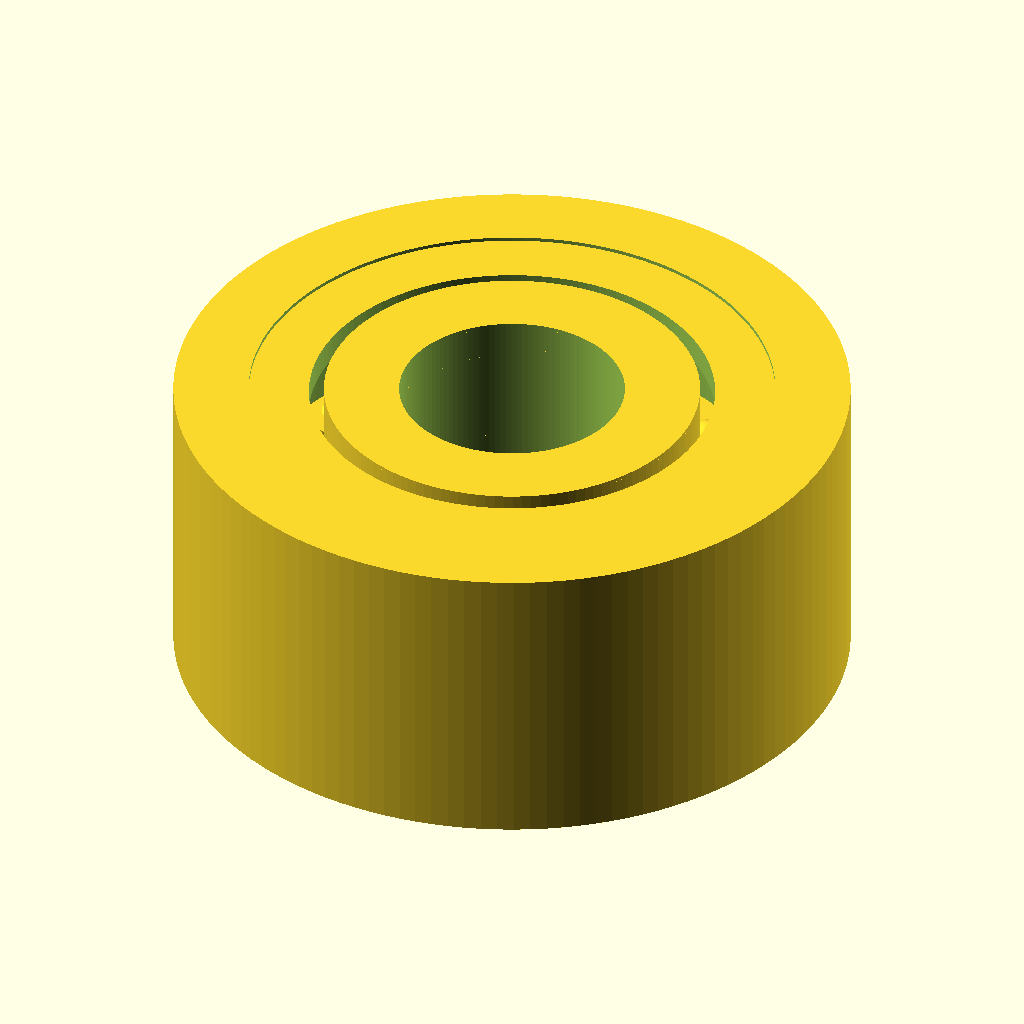
Cell 1 — every parameter at its default value.
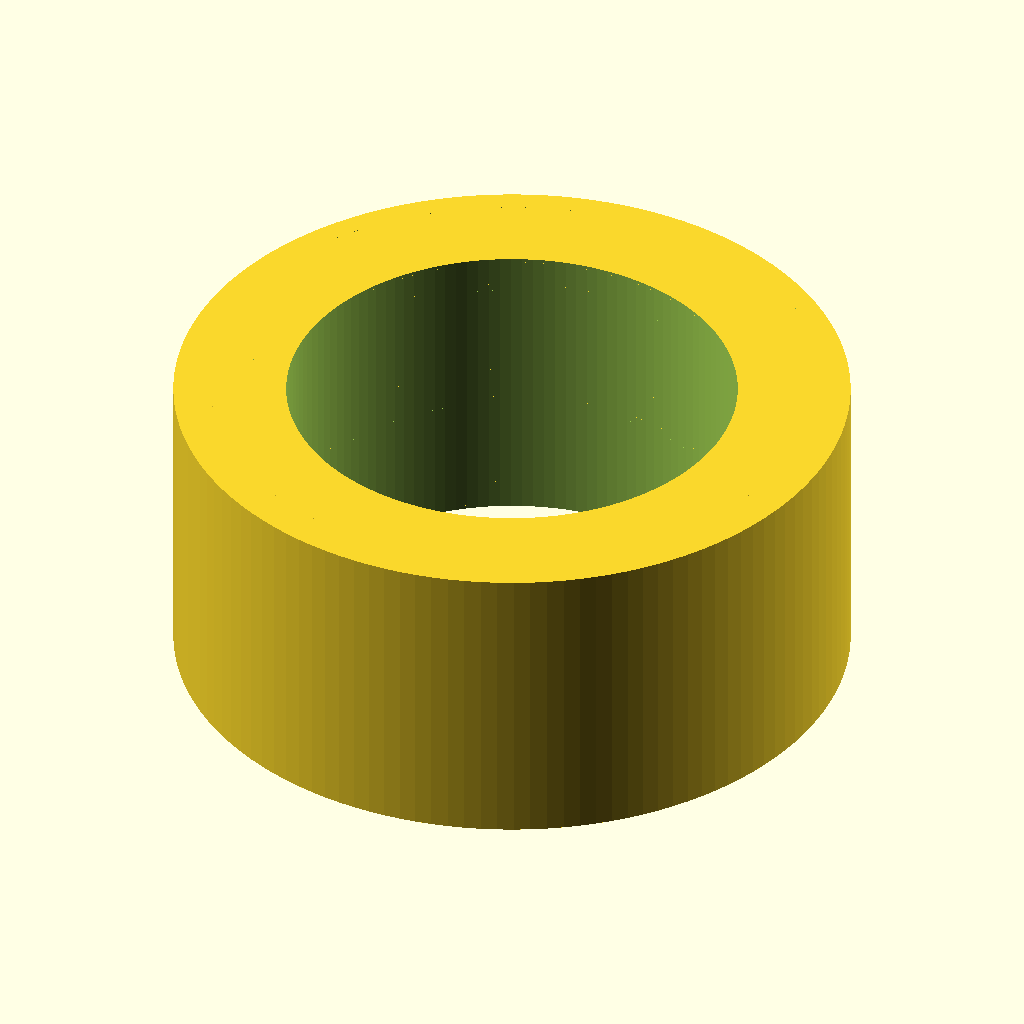
Cell 2 — bore_d set to 6, the other parameters unchanged.
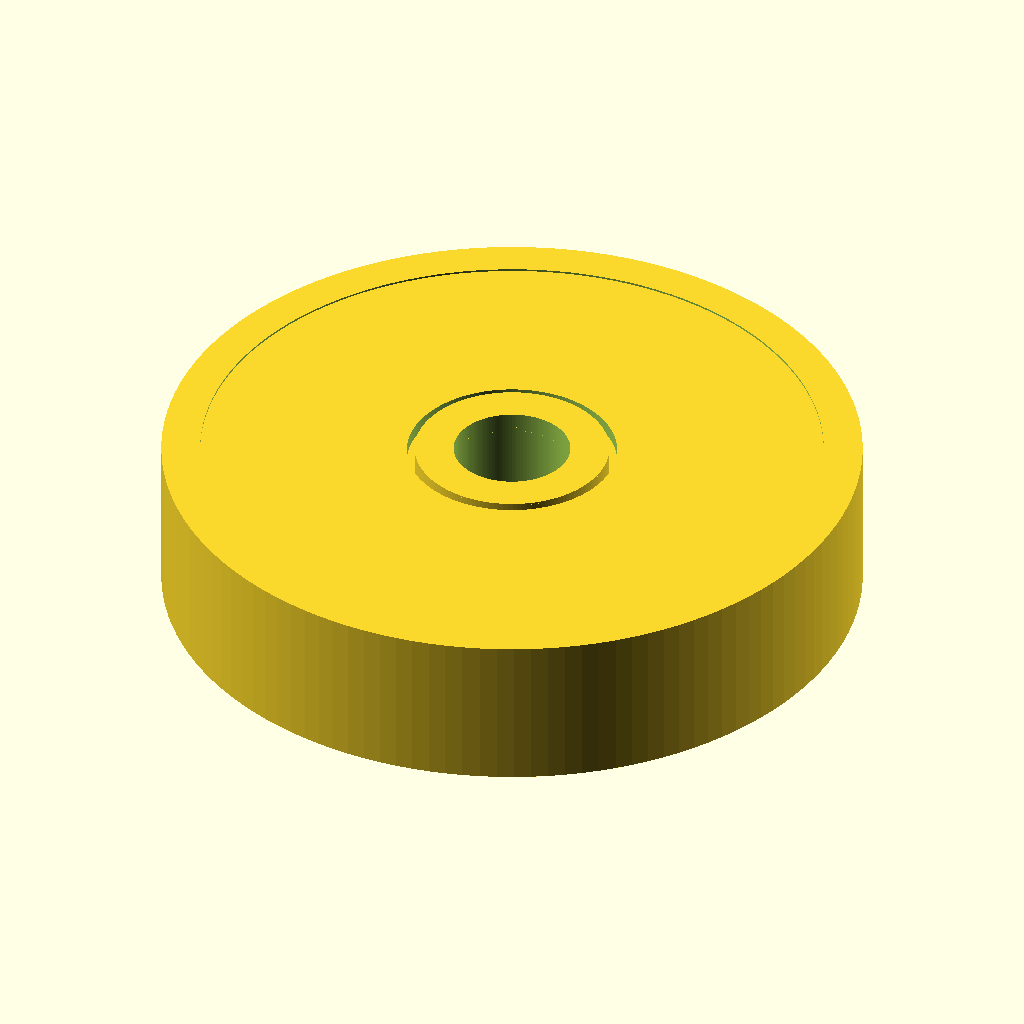
Cell 3: od_d = 18 (everything else at default).
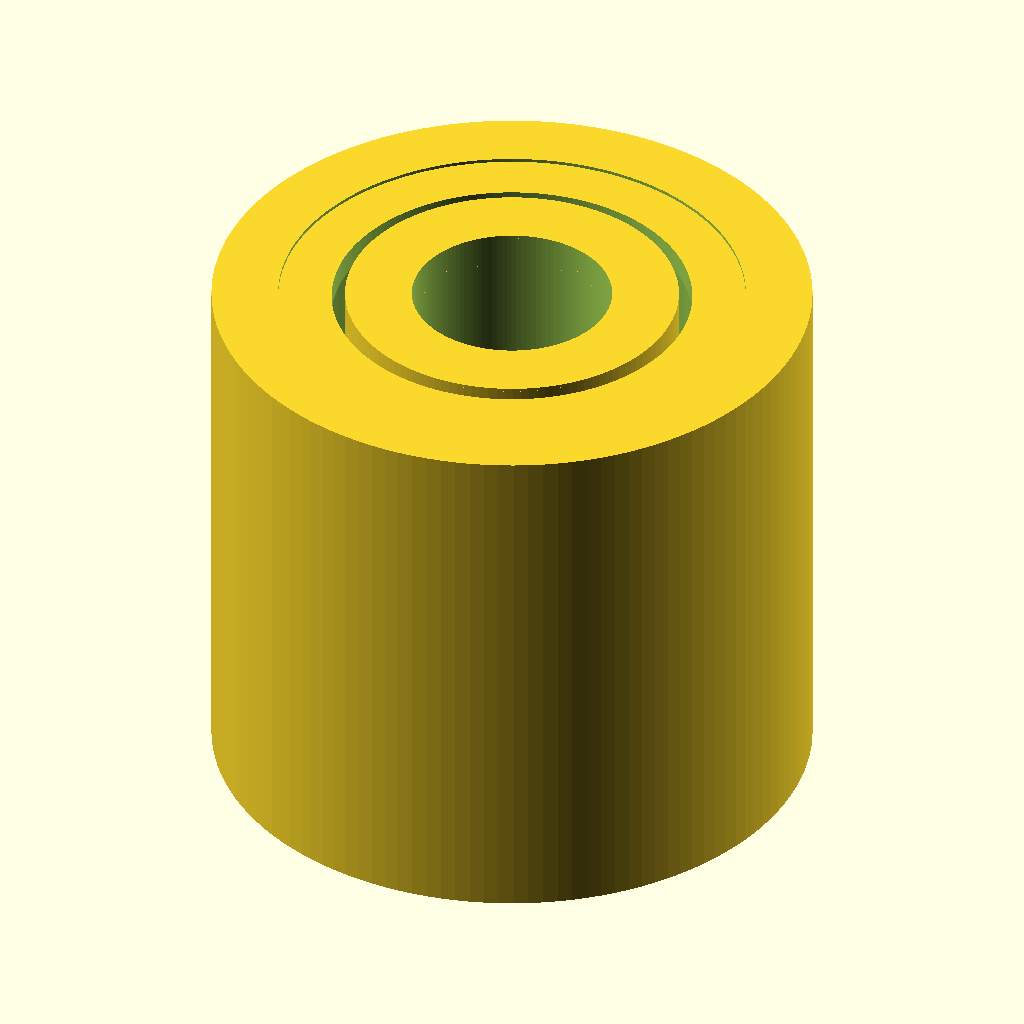
Cell 4: the same model with width = 8.
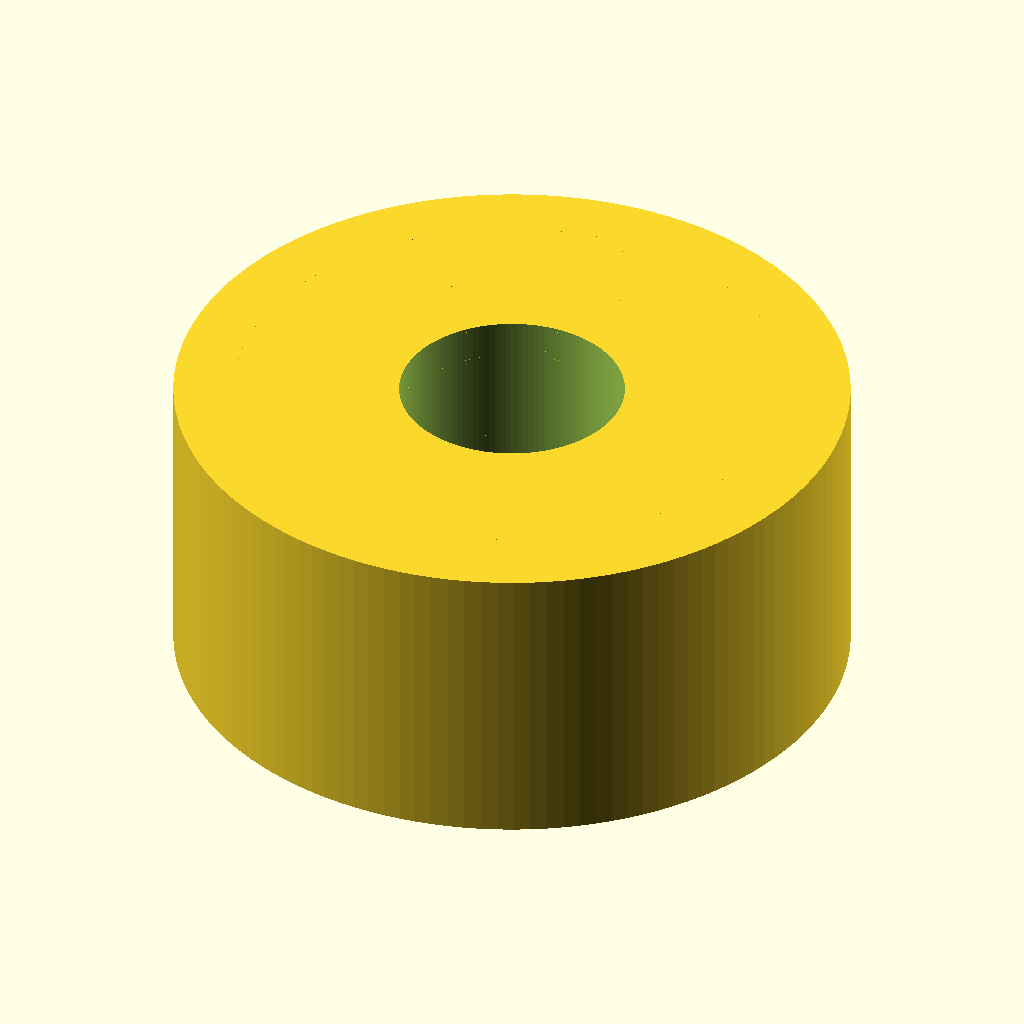
Cell 5: race_th = 2 (everything else at default).
The same orthographic view direction (rotation 55°, 0°, 25°; colour scheme Cornfield) for every cell, with the view re-fitted per cell, so scale and position can differ between cells.
The OpenSCAD source (additional_study/matched_effort/results/direct_vlm/scad/ball_bearing__BBMR93.scad):
$fn = 128;

// Ball bearing: 3.0mm bore, 9.0mm OD, 4.0mm width
bore_d = 3.0;
od_d   = 9.0;
width  = 4.0;

// Visual/detail parameters (kept small so overall dims remain exact)
race_th     = 1.0;   // radial thickness of each ring
clearance   = 0.10;  // radial clearance between balls and races
shield_th   = 0.35;  // thin shields
shield_gap  = 0.20;  // inset from OD/ID for shields
overlap     = 0.05;  // tiny overlap to ensure one connected solid

// Derived dimensions
inner_od = bore_d + 2*race_th;   // OD of inner ring
outer_id = od_d   - 2*race_th;   // ID of outer ring

// Ball sizing and placement
ball_d_raw = (outer_id - inner_od)/2 - 2*clearance;
ball_d     = max(0.8, min(ball_d_raw, 1.2));
ball_pitch_r = (inner_od/2 + outer_id/2)/2;

// Ensure a visible set of balls
n_balls = max(8, floor(2*PI*ball_pitch_r / (ball_d*1.15)));

module ring(id, od, h){
    difference(){
        cylinder(d=od, h=h, center=true);
        cylinder(d=id, h=h+0.2, center=true);
    }
}

module shield(id, od, h){
    difference(){
        cylinder(d=od, h=h, center=true);
        cylinder(d=id, h=h+0.2, center=true);
    }
}

module balls(){
    for(i=[0:n_balls-1]){
        rotate([0,0,360*i/n_balls])
            translate([ball_pitch_r,0,0])
                sphere(d=ball_d);
    }
}

// Build as ONE connected solid by adding a very thin cage that touches rings and balls
module cage(){
    // Cage radial span: from just outside inner ring to just inside outer ring
    cage_id = inner_od + 2*(clearance - overlap);
    cage_od = outer_id - 2*(clearance - overlap);
    cage_h  = ball_d*0.55; // thin band around ball equator

    ring(cage_id, cage_od, cage_h);
}

union(){
    // Outer ring (exact OD and width)
    ring(outer_id, od_d, width);

    // Inner ring (exact bore and width)
    ring(bore_d, inner_od, width);

    // Balls
    balls();

    // Cage to ensure connectivity (touches rings and balls)
    cage();

    // Shields (touch outer ring; slightly overlap to avoid coincident faces)
    shield_id = inner_od + 2*shield_gap;
    shield_od = od_d - 2*shield_gap;

    translate([0,0, (width - shield_th)/2 - overlap])
        shield(shield_id, shield_od, shield_th);

    translate([0,0,-(width - shield_th)/2 + overlap])
        shield(shield_id, shield_od, shield_th);
}
Parameter table extracted from the source (name, type, default, range or options):
bore_d: number, default 3
od_d: number, default 9
width: number, default 4
race_th: number, default 1
clearance: number, default 0.1
shield_th: number, default 0.35
shield_gap: number, default 0.2
overlap: number, default 0.05
